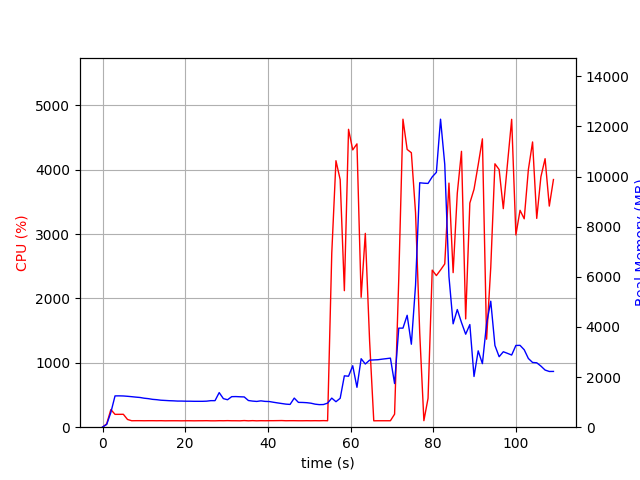

Values plotted in this chart, from the file beside it:
elapsed_time, nproc, cpu, mem_real, mem_virtual
4.363059997558594e-05, 1, 0.0, 7.871, 3185
1.006, 1, 52.7, 110.2, 770.3
2.013, 1, 274.0, 590.5, 4756
3.02, 1, 199.6, 1249, 5418
4.027, 1, 199.8, 1251, 5418
5.034, 1, 200.5, 1246, 5446
6.041, 1, 120.1, 1233, 5446
7.049, 1, 100.2, 1218, 5446
8.056, 1, 101.2, 1200, 5446
9.063, 1, 101.3, 1186, 5446
10.07, 1, 100.2, 1157, 5446
11.08, 1, 101.1, 1139, 5446
12.09, 1, 101.1, 1112, 5446
13.1, 1, 100.2, 1098, 5446
14.1, 1, 101.2, 1077, 5446
15.11, 1, 99.3, 1068, 5446
16.12, 1, 100.1, 1058, 5446
17.13, 1, 100.2, 1052, 5446
18.14, 1, 100.1, 1043, 5446
19.14, 1, 99.2, 1043, 5446
20.15, 1, 100.2, 1037, 5446
21.16, 1, 100.2, 1037, 5446
22.17, 1, 99.1, 1033, 5446
23.18, 1, 100.1, 1033, 5446
24.19, 1, 100.2, 1033, 5446
25.19, 1, 101.2, 1039, 5446
26.2, 1, 99.2, 1059, 5446
27.21, 1, 99.0, 1059, 5446
28.22, 1, 101.1, 1381, 5606
29.23, 1, 100.2, 1140, 5606
30.24, 1, 102.0, 1096, 5606
31.25, 1, 100.2, 1219, 5606
32.26, 1, 100.1, 1222, 5606
33.27, 1, 99.1, 1214, 5606
34.27, 1, 103.1, 1208, 5606
35.28, 1, 99.1, 1065, 5606
36.29, 1, 102.0, 1042, 5606
37.3, 1, 99.1, 1028, 5606
38.31, 1, 101.1, 1052, 5606
39.32, 1, 100.1, 1030, 5606
40.33, 1, 101.1, 1025, 5606
41.34, 1, 101.2, 995.4, 5606
42.35, 1, 102.1, 969.5, 5606
43.35, 1, 103.1, 944.8, 5606
44.36, 1, 100.2, 920.7, 5606
45.37, 1, 101.2, 909, 5606
46.38, 1, 101.2, 1161, 5606
47.39, 1, 100.1, 990.3, 5606
48.4, 1, 100.1, 987.3, 5606
49.41, 1, 101.1, 978, 5606
50.41, 1, 100.1, 957.8, 5606
51.42, 1, 101.2, 919.6, 5606
52.43, 1, 100.1, 900.8, 5606
53.44, 1, 102.2, 904.6, 5606
54.45, 1, 100.2, 960.8, 5606
55.46, 1, 2703, 1160, 5978
56.47, 1, 4140, 1017, 5978
57.49, 1, 3846, 1153, 5998
58.5, 1, 2121, 2050, 7850
59.51, 1, 4628, 2034, 7850
... 49 more rows
